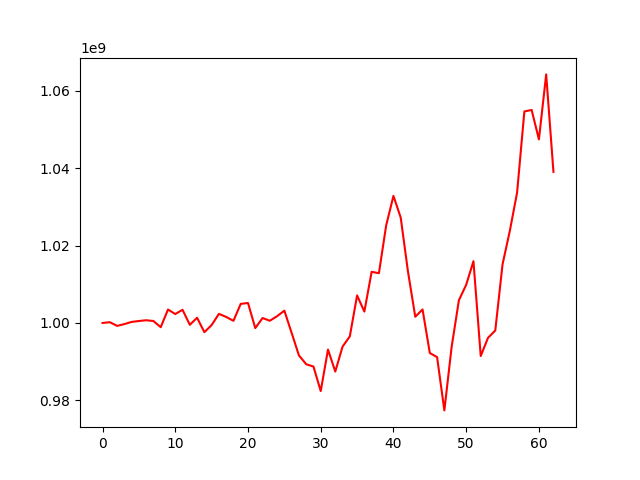

The table this chart was drawn from, first rows:
, 0
0, 1000000000
1, 1000196773
2, 999243121
3, 999706122
4, 1000269347
5, 1000499091
6, 1000698975
7, 1000500877
8, 998907125
9, 1003467849
10, 1002304313
11, 1003398724
12, 999516243
13, 1001346281
14, 997620806
15, 999450023
16, 1002345646
17, 1001554044
18, 1000551657
19, 1004928839
20, 1005157023
21, 998668186
22, 1001271065
23, 1000570448
24, 1001748368
25, 1003174197
26, 997433177
27, 991629623
28, 989337695
29, 988735294
30, 982406035
31, 993122977
32, 987440695
33, 993880991
34, 996532998
35, 1007118091
36, 1002940495
37, 1013212532
38, 1012852720
39, 1025209925
40, 1032821819
41, 1027208211
42, 1013235272
43, 1001601576
44, 1003485374
45, 992227961
46, 991174620
47, 977408025
48, 993827026
49, 1005876110
50, 1009858278
51, 1015961865
52, 991458398
53, 996156581
54, 998044021
55, 1015137624
56, 1023783694
57, 1033680734
58, 1054633836
59, 1055029959
... 3 more rows
